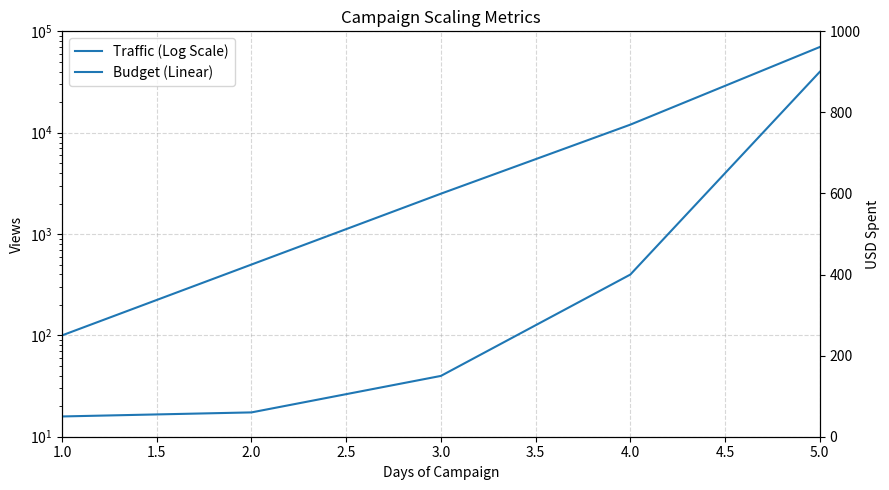

Recreate this plot in Python.
import matplotlib.pyplot as plt
from typing import List, Dict, Any, Optional

def plot_rapidografo(title: str,series_list: List[Dict[str, Any]], 
                     x_cfg: Optional[Dict[str, Any]] = None, 
                     y1_cfg: Optional[Dict[str, Any]] = None,
                     y2_cfg: Optional[Dict[str, Any]] = None,) -> plt.Figure:

    fig, ax1 = plt.subplots(figsize=(9,5))
    
    has_y2 = any(s.get("use_right", False) for s in series_list) or y2_cfg is not None
    ax2 = ax1.twinx() if has_y2 else None

    def apply_axis_settings(ax, cfg, axis_letter):
        if not cfg: 
            return
        if cfg.get("log"):
            getattr(ax, f"set_{axis_letter}scale")("log")
        if cfg.get("scale"):
            getattr(ax, f"set_{axis_letter}lim")(*cfg["scale"])
        getattr(ax, f"set_{axis_letter}label")(cfg.get("label", ""))

    apply_axis_settings(ax1, x_cfg, "x")
    apply_axis_settings(ax1, y1_cfg, "y")
    if ax2:
        apply_axis_settings(ax2, y2_cfg, "y")

    #graficar
    handles, labels = [], []
    for s in series_list:
        current_ax = ax2 if (s.get("use_right") and ax2) else ax1

        line, = current_ax.plot(
            s["x"], s["y"], 
            label=s.get("label", ""), 
            linestyle=s.get("linestyle", "-"), 
            marker=s.get("marker", "")
        )
        
        if s.get("label"):
            handles.append(line)
            labels.append(s["label"])

    #Titulo
    ax1.set_title(title)
    if labels:
        ax1.legend(handles, labels, loc="upper left")
    ax1.grid(True, linestyle="--", alpha=0.5)
    
    fig.tight_layout()
    plt.show()
    return fig


days = [1, 2, 3, 4, 5]
website_visits = [100, 500, 2500, 12000, 70000]
ad_spend = [50, 60, 150, 400, 900]


my_series = [
    {"x": days, "y": website_visits, "label": "Traffic (Log Scale)", "use_right": False},
    {"x": days, "y": ad_spend, "label": "Budget (Linear)", "use_right": True}
]


x_axis = {"label": "Days of Campaign", "scale": (1, 5), "log": False}
left_y = {"label": "Views", "scale": (10, 100000), "log": True}
right_y = {"label": "USD Spent", "scale": (0, 1000), "log": False}


plot_rapidografo(
    title="Campaign Scaling Metrics",
    series_list=my_series,
    x_cfg=x_axis,
    y1_cfg=left_y,
    y2_cfg=right_y
)
